Run: headless pygame with SDL's dummy video driver; simulated clock (each Clock.tick advances the game by its frame time, no real sleeping); random seed 0; keys injected as events and as key.get_pressed() state; no mouse input.
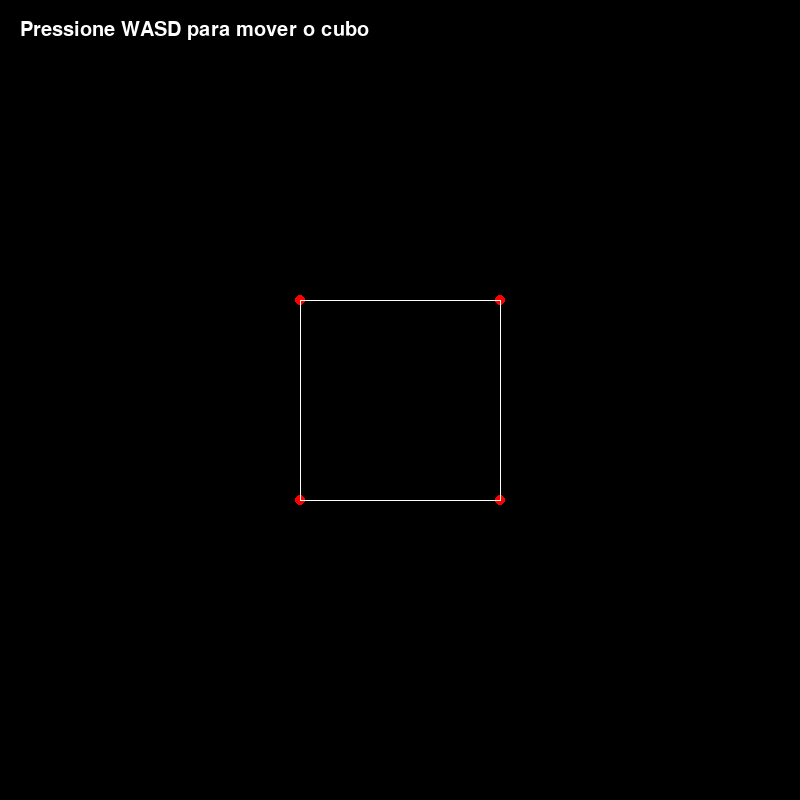
Frame 1 of 4 · flips 1–60 · no input
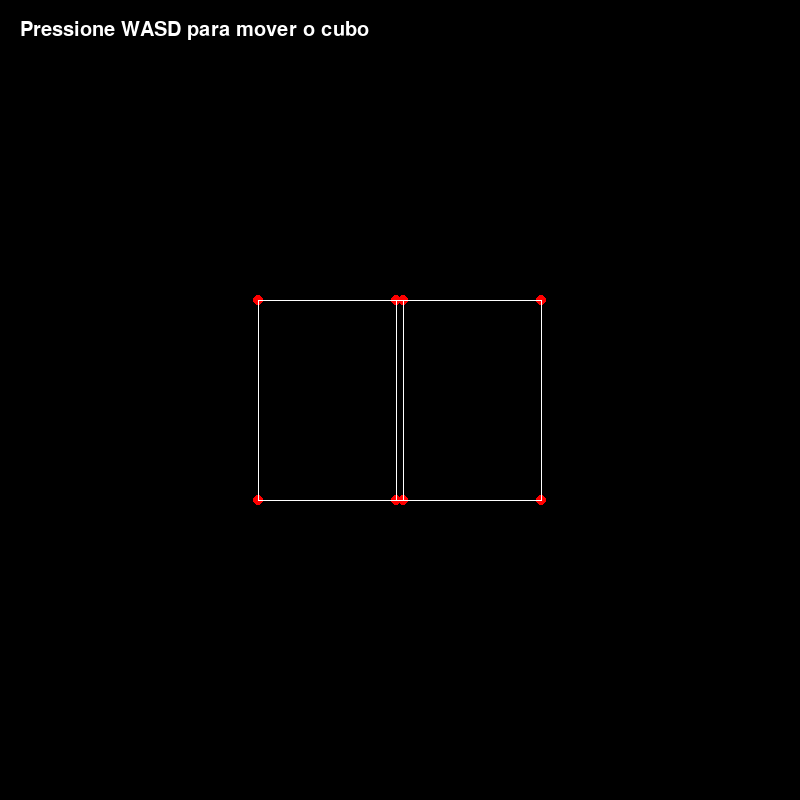
Frame 2 of 4 · flips 61–180 · tapped SPACE, RETURN · held RIGHT (→), D
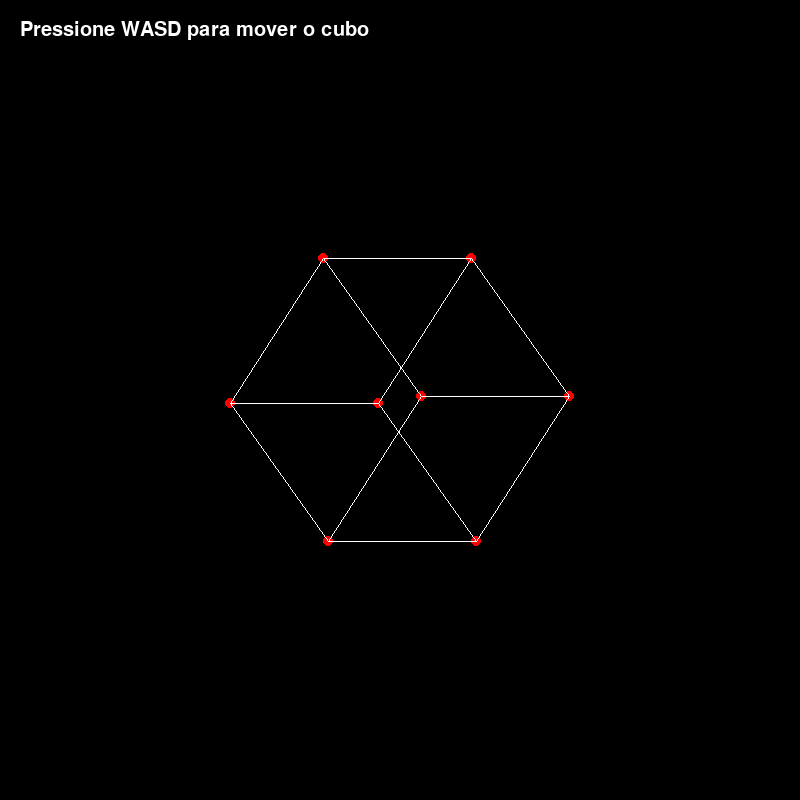
Frame 3 of 4 · flips 181–300 · held DOWN (↓), S
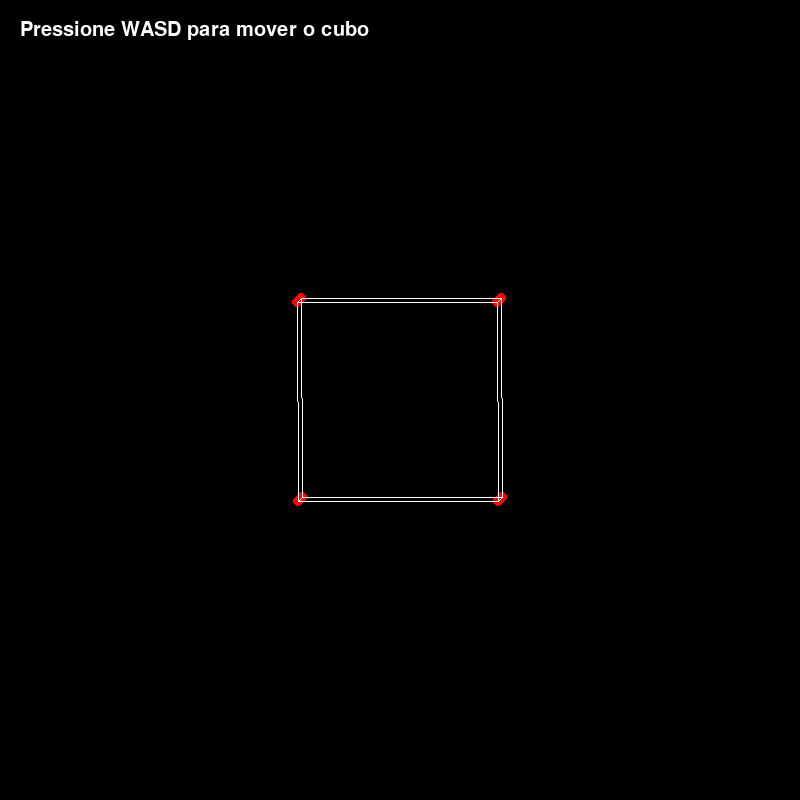
Frame 4 of 4 · flips 301–420 · held LEFT (←), A, UP (↑), W

The pygame program that drew these frames:

import pygame
from math import *

# Inicialização do pygame e configuração da janela
pygame.init()
WINDOW_SIZE = 800
ROTATE_SPEED = 0.02
window = pygame.display.set_mode((WINDOW_SIZE, WINDOW_SIZE))
pygame.display.set_caption("Cubo 3D - Pressione WASD para mover o cubo")
clock = pygame.time.Clock()
font = pygame.font.SysFont(None, 30)

# Matriz de projeção (transformação 3D para 2D)
projection_matrix = [[1, 0, 0],
                     [0, 1, 0],
                     [0, 0, 0]]

# Definindo os pontos do cubo
cube_points = [
    [[-1], [-1], [1]],
    [[1], [-1], [1]],
    [[1], [1], [1]],
    [[-1], [1], [1]],
    [[-1], [-1], [-1]],
    [[1], [-1], [-1]],
    [[1], [1], [-1]],
    [[-1], [1], [-1]]
]

# Função para multiplicação de matrizes
def multiply_m(a, b):
    a_rows = len(a)
    a_cols = len(a[0])
    b_rows = len(b)
    b_cols = len(b[0])
    product = [[0 for _ in range(b_cols)] for _ in range(a_rows)]
    if a_cols == b_rows:
        for i in range(a_rows):
            for j in range(b_cols):
                for k in range(b_rows):
                    product[i][j] += a[i][k] * b[k][j]
    else:
        print("INCOMPATIBLE MATRIX SIZES")
    return product

# Função para conectar os pontos
def connect_points(i, j, points):
    pygame.draw.line(window, (255, 255, 255), (points[i][0], points[i][1]), (points[j][0], points[j][1]))

# Função para aplicar rotação e projeção
def rotate_and_project(cube_points, angle_x, angle_y, angle_z):
    rotation_x = [
        [1, 0, 0],
        [0, cos(angle_x), -sin(angle_x)],
        [0, sin(angle_x), cos(angle_x)]
    ]

    rotation_y = [
        [cos(angle_y), 0, sin(angle_y)],
        [0, 1, 0],
        [-sin(angle_y), 0, cos(angle_y)]
    ]

    rotation_z = [
        [cos(angle_z), -sin(angle_z), 0],
        [sin(angle_z), cos(angle_z), 0],
        [0, 0, 1]
    ]

    points = []
    for point in cube_points:
        rotate_x = multiply_m(rotation_x, point)
        rotate_y = multiply_m(rotation_y, rotate_x)
        rotate_z = multiply_m(rotation_z, rotate_y)
        point_2d = multiply_m(projection_matrix, rotate_z)
        x = (point_2d[0][0] * 100) + WINDOW_SIZE / 2
        y = (point_2d[1][0] * 100) + WINDOW_SIZE / 2
        points.append((x, y))
    return points

# Função para exibir texto na tela
def draw_text(text, x, y):
    text_surface = font.render(text, True, (255, 255, 255))
    window.blit(text_surface, (x, y))

# Loop principal
angle_x = angle_y = angle_z = 0
while True:
    clock.tick(60)
    window.fill((0, 0, 0))
    draw_text("Pressione WASD para mover o cubo", 20, 20)

    points = rotate_and_project(cube_points, angle_x, angle_y, angle_z)

    for point in points:
        pygame.draw.circle(window, (255, 0, 0), (int(point[0]), int(point[1])), 5)

    connect_points(0, 1, points)
    connect_points(0, 3, points)
    connect_points(0, 4, points)
    connect_points(1, 2, points)
    connect_points(1, 5, points)
    connect_points(2, 6, points)
    connect_points(2, 3, points)
    connect_points(3, 7, points)
    connect_points(4, 5, points)
    connect_points(4, 7, points)
    connect_points(6, 5, points)
    connect_points(6, 7, points)

    for event in pygame.event.get():
        if event.type == pygame.QUIT:
            pygame.quit()
            exit()

    # Controle de rotação com teclas
    keys = pygame.key.get_pressed()
    if keys[pygame.K_a]:
        angle_y += ROTATE_SPEED
    if keys[pygame.K_d]:
        angle_y -= ROTATE_SPEED
    if keys[pygame.K_w]:
        angle_x += ROTATE_SPEED
    if keys[pygame.K_s]:
        angle_x -= ROTATE_SPEED
    if keys[pygame.K_q]:
        angle_z -= ROTATE_SPEED
    if keys[pygame.K_e]:
        angle_z += ROTATE_SPEED

    pygame.display.update()
